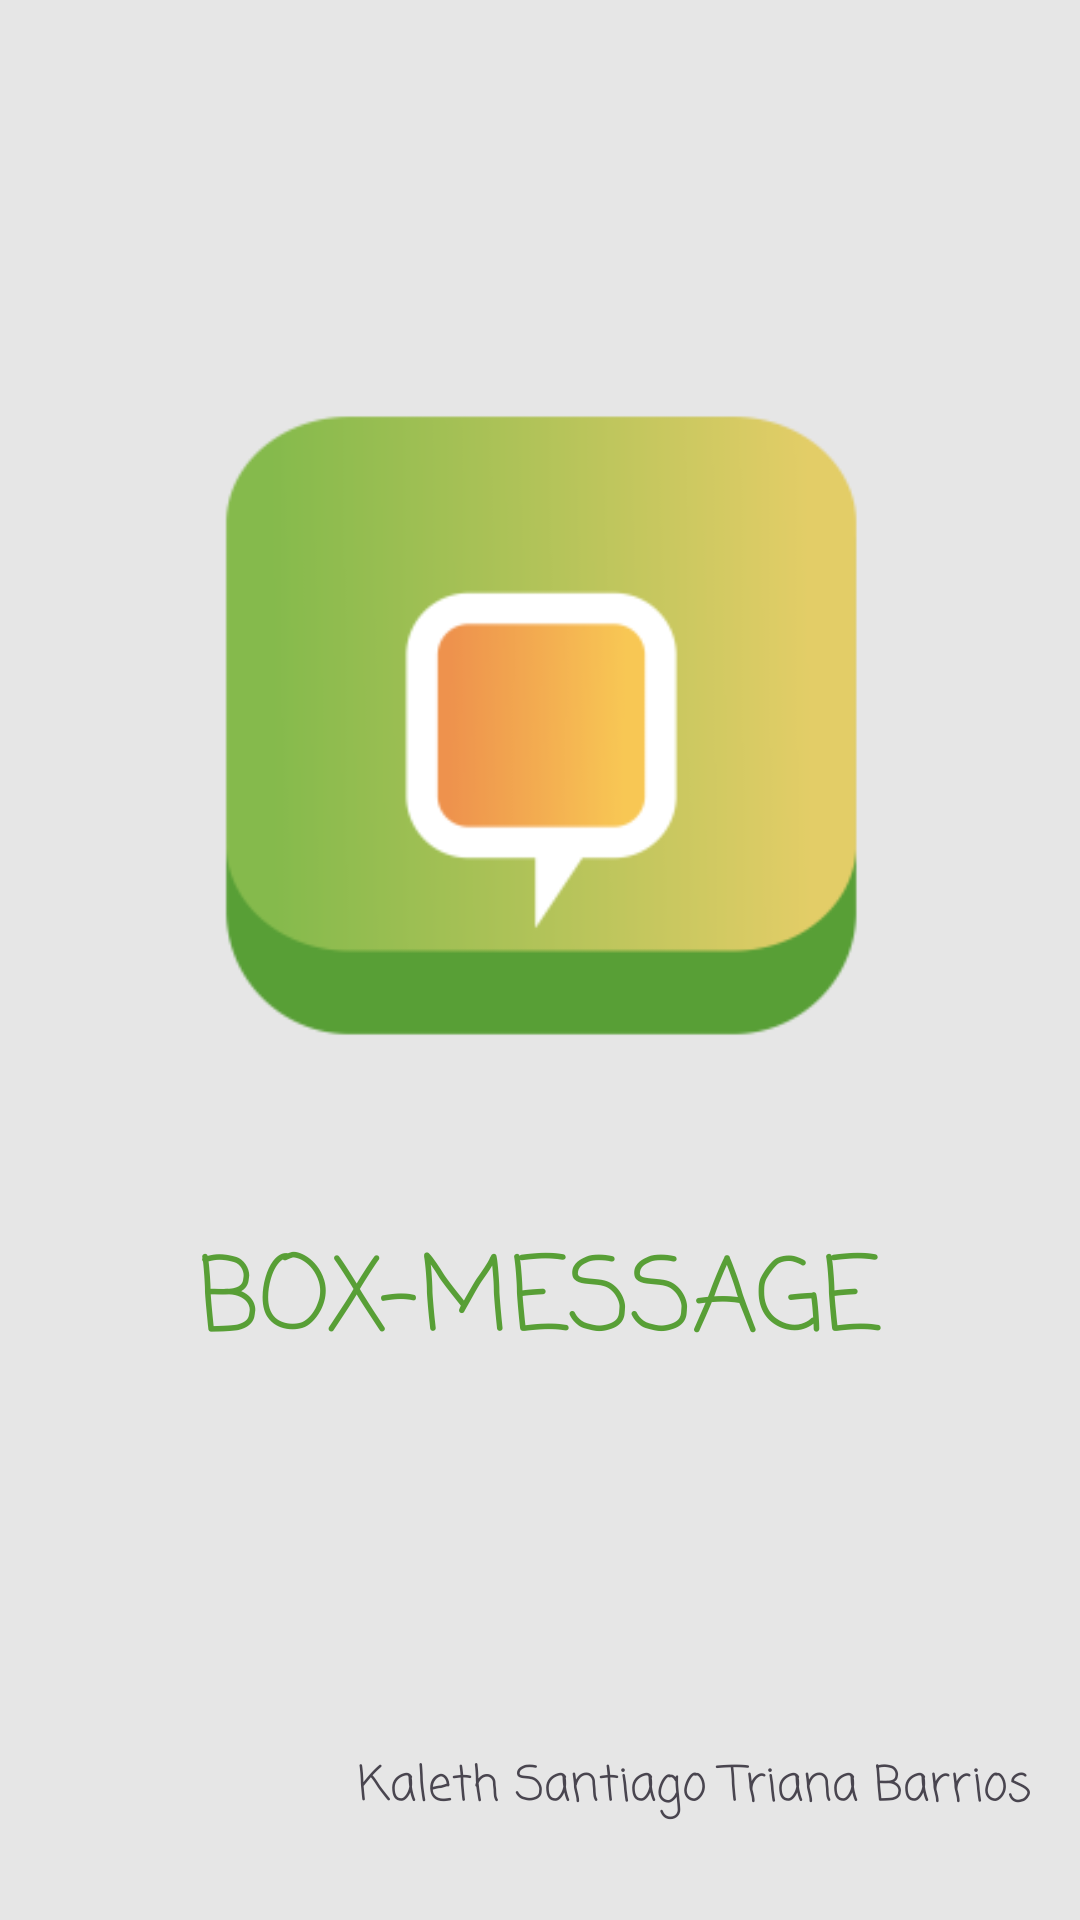

This screen was rendered from an Android layout file. Write that file and the resources it references.
<!-- AndroidManifest.xml: application theme Theme.Mi_proyecto -->
<!-- res/layout/activity_splash.xml -->
<?xml version="1.0" encoding="utf-8"?>
<ScrollView xmlns:android="http://schemas.android.com/apk/res/android"
    xmlns:app="http://schemas.android.com/apk/res-auto"
    xmlns:tools="http://schemas.android.com/tools"
    android:layout_width="match_parent"
    android:layout_height="match_parent"
    android:background="@color/white"
    android:fillViewport="true">

    <LinearLayout
        android:layout_width="match_parent"
        android:layout_height="match_parent"
        android:orientation="vertical"
        android:padding="16dp"
        android:gravity="center_horizontal">

        <View
            android:layout_width="0dp"
            android:layout_height="0dp"
            android:layout_weight="1" />

        <ImageView
            android:id="@+id/Logo_splash"
            android:layout_width="326dp"
            android:layout_height="269dp"
            android:layout_marginBottom="32dp"
            app:srcCompat="@mipmap/ic_launcher_foreground"
            tools:ignore="ContentDescription" />

        <TextView
            android:id="@+id/Titulo_Splash"
            android:layout_width="wrap_content"
            android:layout_height="wrap_content"
            android:fontFamily="casual"
            android:text="@string/box_message_splash"
            android:textColor="@color/green"
            android:textSize="34sp"
            android:layout_marginBottom="32dp"/>

        <View
            android:layout_width="0dp"
            android:layout_height="0dp"
            android:layout_weight="1" />

        <TextView
            android:id="@+id/Mi_nombre_xd"
            android:layout_width="wrap_content"
            android:layout_height="wrap_content"
            android:fontFamily="casual"
            android:text="@string/kaleth_santiago_triana_barrios"
            android:textSize="16sp"
            android:layout_gravity="end"
            android:layout_marginBottom="16dp" />

    </LinearLayout>

</ScrollView>
<!-- resources referenced by this layout -->
<resources>
  <color name="green">#589f36</color>
  <color name="white">#E6E6E6</color>
  <!-- mipmap ic_launcher_foreground: webp bitmap (mipmap-hdpi, 2576 bytes) -->
  <string name="box_message_splash">BOX-MESSAGE</string>
  <string name="kaleth_santiago_triana_barrios">Kaleth Santiago Triana Barrios</string>
  <style name="Theme.Mi_proyecto" parent="Base.Theme.Mi_proyecto" />
  <style name="Base.Theme.Mi_proyecto" parent="Theme.Material3.DayNight.NoActionBar">
          
          
      </style>
</resources>
